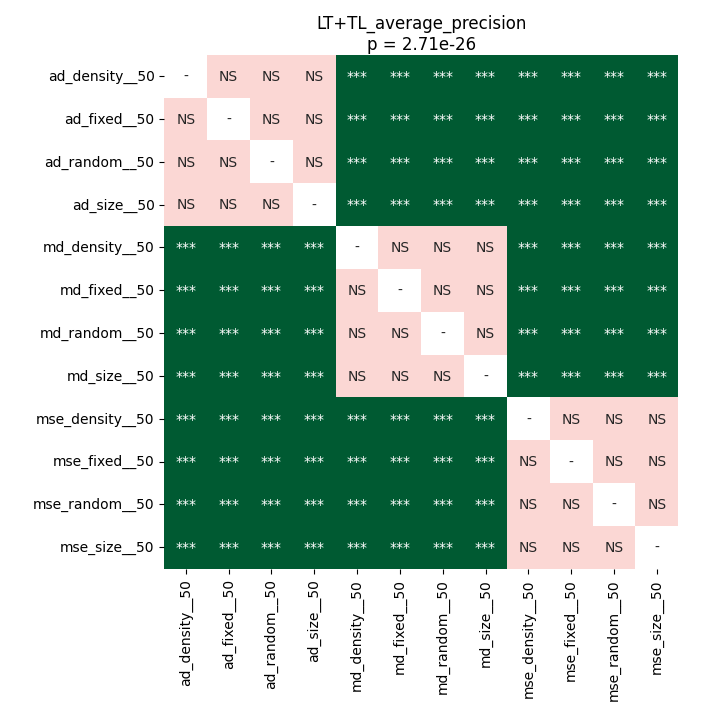

The data file committed next to this chart (first rows):
	ad_density__50	ad_fixed__50	ad_random__50	ad_size__50	md_density__50	md_fixed__50	md_random__50	md_size__50	mse_density__50	mse_fixed__50	mse_random__50	mse_size__50
ad_density__50	1.0	0.1077	0.9726	0.9177	4.57763671875e-05	4.57763671875e-05	4.57763671875e-05	4.57763671875e-05	4.57763671875e-05	4.57763671875e-05	4.57763671875e-05	4.57763671875e-05
ad_fixed__50	0.1077	1.0	0.1077	0.1077	4.57763671875e-05	4.57763671875e-05	4.57763671875e-05	4.57763671875e-05	8.392333984375e-05	8.392333984375e-05	8.392333984375e-05	8.392333984375e-05
ad_random__50	0.9726	0.1077	1.0	0.9177	4.57763671875e-05	4.57763671875e-05	4.57763671875e-05	4.57763671875e-05	4.57763671875e-05	4.57763671875e-05	4.57763671875e-05	4.57763671875e-05
ad_size__50	0.9177	0.1077	0.9177	1.0	4.57763671875e-05	4.57763671875e-05	4.57763671875e-05	4.57763671875e-05	4.57763671875e-05	4.57763671875e-05	4.57763671875e-05	4.57763671875e-05
md_density__50	4.57763671875e-05	4.57763671875e-05	4.57763671875e-05	4.57763671875e-05	1.0	0.9177	0.1894	0.9177	4.57763671875e-05	4.57763671875e-05	4.57763671875e-05	4.57763671875e-05
md_fixed__50	4.57763671875e-05	4.57763671875e-05	4.57763671875e-05	4.57763671875e-05	0.9177	1.0	0.4669	0.9177	4.57763671875e-05	4.57763671875e-05	4.57763671875e-05	4.57763671875e-05
md_random__50	4.57763671875e-05	4.57763671875e-05	4.57763671875e-05	4.57763671875e-05	0.1894	0.4669	1.0	0.5929	4.57763671875e-05	4.57763671875e-05	4.57763671875e-05	4.57763671875e-05
md_size__50	4.57763671875e-05	4.57763671875e-05	4.57763671875e-05	4.57763671875e-05	0.9177	0.9177	0.5929	1.0	4.57763671875e-05	4.57763671875e-05	4.57763671875e-05	4.57763671875e-05
mse_density__50	4.57763671875e-05	8.392333984375e-05	4.57763671875e-05	4.57763671875e-05	4.57763671875e-05	4.57763671875e-05	4.57763671875e-05	4.57763671875e-05	1.0	0.9177	0.9791	0.5267
mse_fixed__50	4.57763671875e-05	8.392333984375e-05	4.57763671875e-05	4.57763671875e-05	4.57763671875e-05	4.57763671875e-05	4.57763671875e-05	4.57763671875e-05	0.9177	1.0	0.9439	0.3515
mse_random__50	4.57763671875e-05	8.392333984375e-05	4.57763671875e-05	4.57763671875e-05	4.57763671875e-05	4.57763671875e-05	4.57763671875e-05	4.57763671875e-05	0.9791	0.9439	1.0	0.3559
mse_size__50	4.57763671875e-05	8.392333984375e-05	4.57763671875e-05	4.57763671875e-05	4.57763671875e-05	4.57763671875e-05	4.57763671875e-05	4.57763671875e-05	0.5267	0.3515	0.3559	1.0
